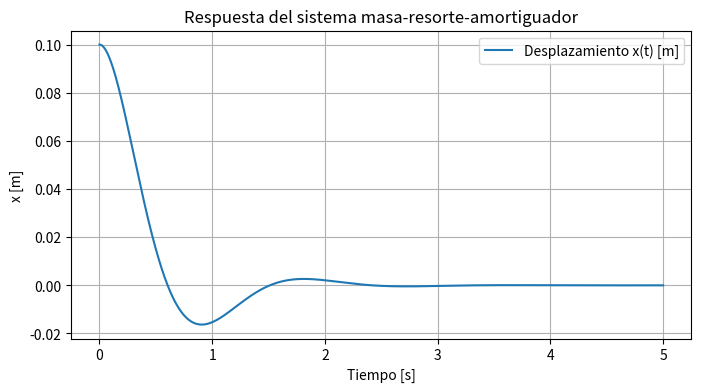

Write the Python code that produced this figure.
# ========== EJERCICIO 1 – Sistema masa-resorte-amortiguador ==========
import numpy as np
import matplotlib.pyplot as plt

# Parámetros
m, c, k = 2, 8, 32
alpha = c/(2*m)
omega = np.sqrt(k/m - alpha**2)

# Solución analítica
def x(t):
    return np.exp(-alpha*t)*(0.1*np.cos(omega*t) + (0.1*alpha/omega)*np.sin(omega*t))

t = np.linspace(0, 5, 1000)
plt.figure(figsize=(8, 4))
plt.plot(t, x(t), label='Desplazamiento x(t) [m]')
plt.title('Respuesta del sistema masa-resorte-amortiguador')
plt.xlabel('Tiempo [s]'); plt.ylabel('x [m]'); plt.grid(); plt.legend()
plt.savefig('imagen-ejercicio1.png', dpi=300, bbox_inches='tight')
plt.show()